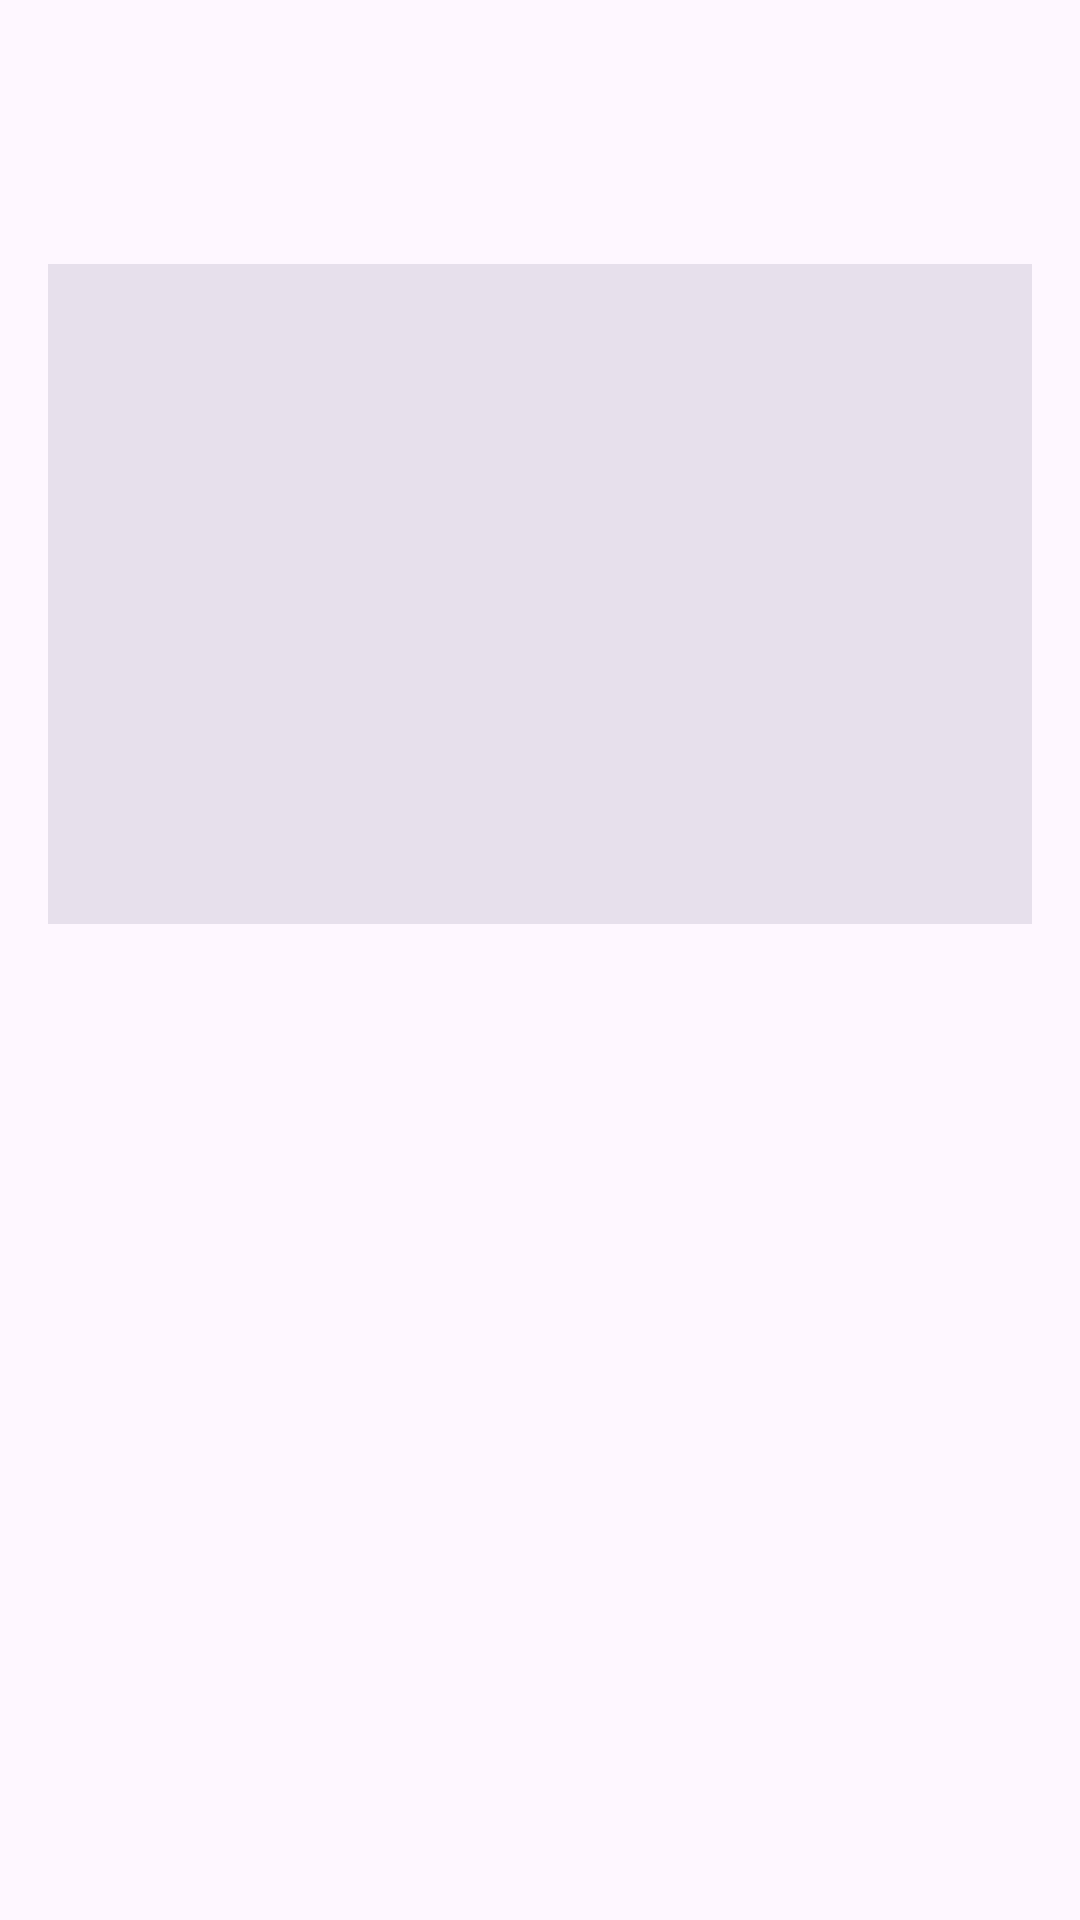

Android layout source for this screen:
<!-- AndroidManifest.xml: application theme Theme.MHike -->
<!-- res/layout/activity_hike_detail.xml -->
<?xml version="1.0" encoding="utf-8"?>
<ScrollView xmlns:android="http://schemas.android.com/apk/res/android"
    android:layout_width="match_parent"
    android:layout_height="match_parent">

    <LinearLayout
        android:layout_width="match_parent"
        android:layout_height="wrap_content"
        android:orientation="vertical"
        android:padding="16dp">

        <com.google.android.material.appbar.MaterialToolbar
            android:id="@+id/toolbarDetail"
            android:layout_width="match_parent"
            android:layout_height="wrap_content"
            android:title="@string/hike_list" />

        <ImageView
            android:id="@+id/imgCoverDetail"
            android:layout_width="match_parent"
            android:layout_height="220dp"
            android:layout_marginTop="8dp"
            android:adjustViewBounds="true"
            android:background="?attr/colorSurfaceVariant"
            android:contentDescription="@string/add_photo"
            android:scaleType="centerCrop" />

        <TextView
            android:id="@+id/tvDName"
            android:layout_width="wrap_content"
            android:layout_height="wrap_content"
            android:layout_marginTop="12dp"
            android:textSize="20sp"
            android:textStyle="bold" />

        <TextView
            android:id="@+id/tvDLocation"
            android:layout_width="wrap_content"
            android:layout_height="wrap_content"
            android:layout_marginTop="6dp" />

        <TextView
            android:id="@+id/tvDDate"
            android:layout_width="wrap_content"
            android:layout_height="wrap_content"
            android:layout_marginTop="6dp" />

        <TextView
            android:id="@+id/tvDMeta"
            android:layout_width="wrap_content"
            android:layout_height="wrap_content"
            android:layout_marginTop="10dp" />

        <TextView
            android:id="@+id/tvDDesc"
            android:layout_width="wrap_content"
            android:layout_height="wrap_content"
            android:layout_marginTop="12dp" />
    </LinearLayout>
</ScrollView>
<!-- resources referenced by this layout -->
<resources>
  <string name="hike_list">Hikes</string>
  <style name="Theme.MHike" parent="Theme.Material3.DayNight.NoActionBar">
          <item name="colorPrimary">@color/md_theme_light_primary</item>
          <item name="colorOnPrimary">@color/md_theme_light_onPrimary</item>
          <item name="colorSurface">@color/md_theme_light_surface</item>
          <item name="android:statusBarColor">?attr/colorPrimary</item>
      </style>
  <color name="md_theme_light_primary">#006B5F</color>
  <color name="md_theme_light_onPrimary">#FFFFFF</color>
  <color name="md_theme_light_surface">#F9FAFA</color>
</resources>
